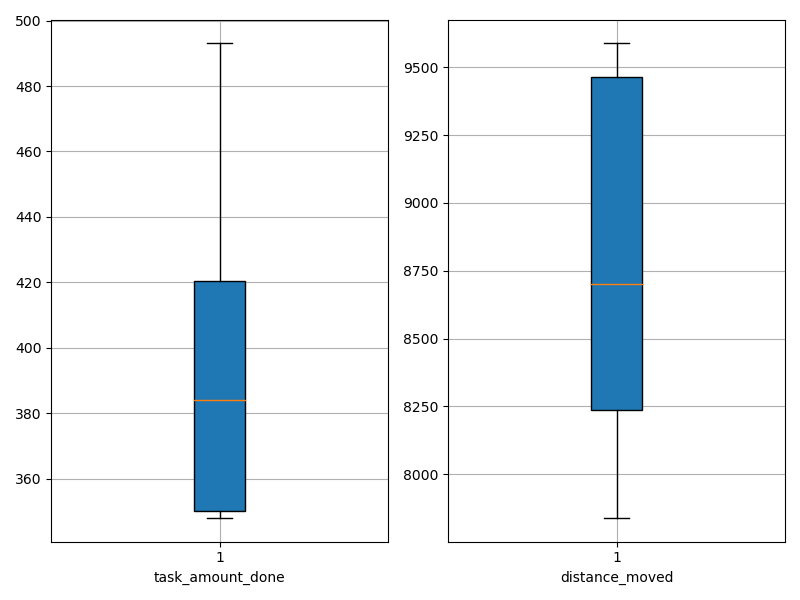

Values plotted in this chart, from the file beside it:
agent_id, task_amount_done, distance_moved
0, 350.0, 9532
1, 417.0, 8767
2, 348.0, 8148
3, 349.0, 8023
4, 351.0, 7840
5, 493.0, 9462
6, 492.0, 9466
7, 421.0, 8635
8, 351.0, 8507
9, 418.0, 9587
